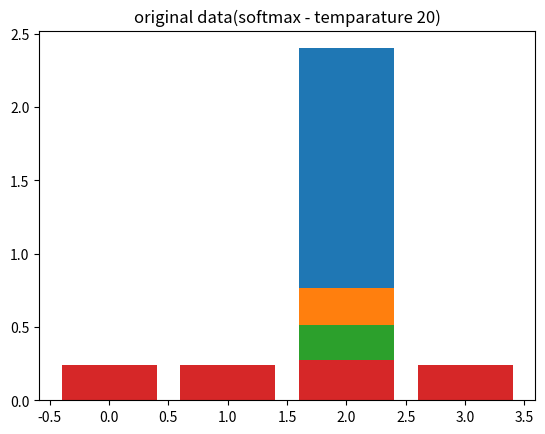

Here is the Python script that generated this plot:
import numpy as np
import matplotlib.pyplot as plt
np.random.seed(2)

def softmax(np_data, temperature):
    result = []
    denominator = np.sum(np.exp(np_data/temperature))
    for i in range(len(np_data)):
        q = np.exp(np_data[i]/temperature)/denominator
        result.append(q)
    np.asarray(result)
    return result

artificial_logit = np.random.rand(4)
artificial_logit = np.array([0.1,0.2,2.4,0])
x = np.arange(len(artificial_logit))

print(artificial_logit)
print(np.sum(artificial_logit))
plt.bar(x,artificial_logit)
plt.title("original data(logit)")
plt.show()

# softmax
knowledge = softmax(artificial_logit,1)
print(knowledge)
print(np.sum(knowledge))
plt.bar(x,knowledge)
plt.title("original data(softmax)")
plt.show()

# softmax - temparature 2
knowledge = softmax(artificial_logit,2)
print(knowledge)
print(np.sum(knowledge))
plt.bar(x,knowledge)
plt.title("original data(softmax - temparature 2)")
plt.show()


# softmax - temparature 5
knowledge = softmax(artificial_logit,20)
print(knowledge)
print(np.sum(knowledge))
plt.bar(x,knowledge)
plt.title("original data(softmax - temparature 20)")
plt.show()


